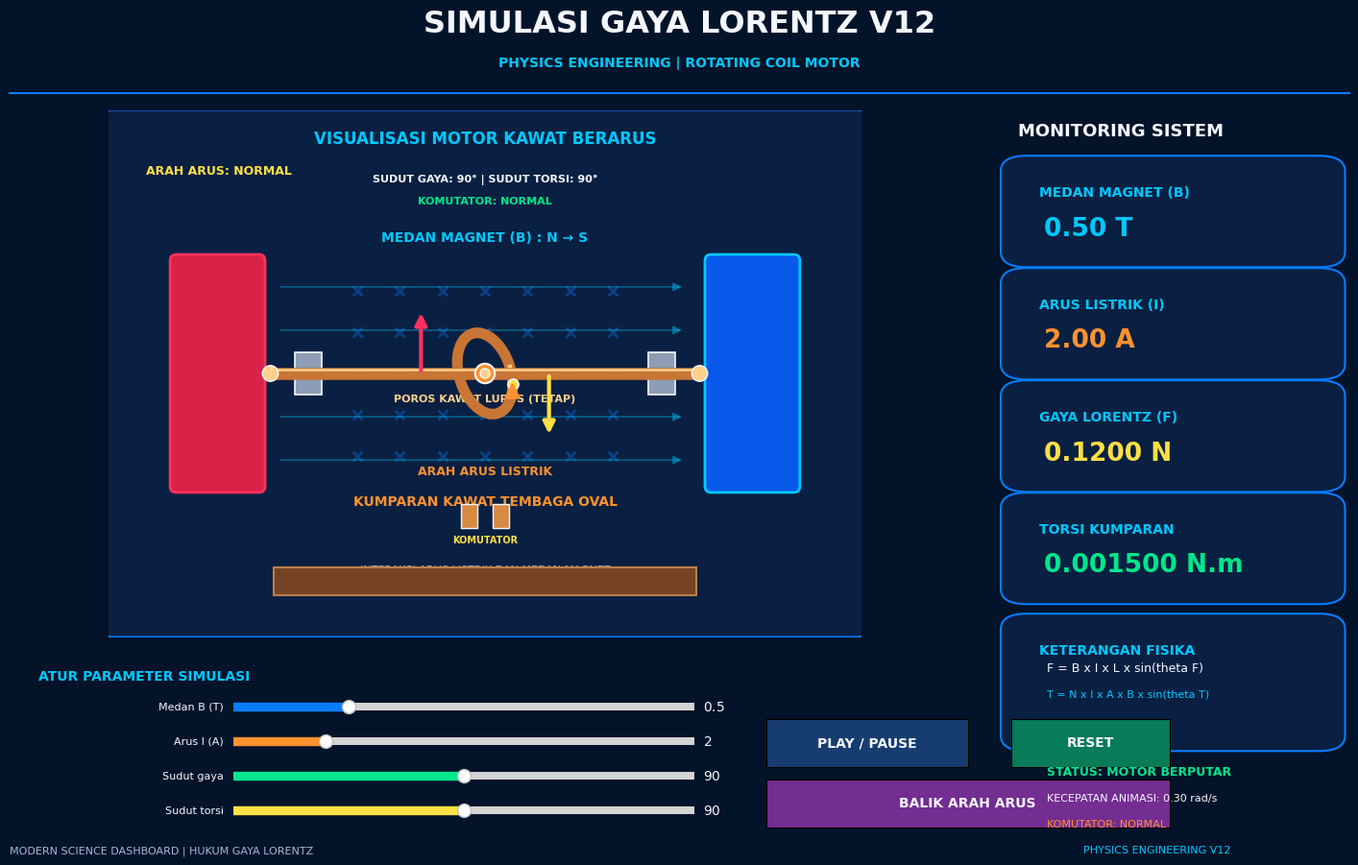

This figure's Python source:

import numpy as np
import matplotlib.pyplot as plt
from matplotlib.patches import (
    Rectangle, Circle, FancyArrowPatch, FancyBboxPatch
)
from matplotlib.widgets import Slider, Button
from matplotlib.animation import FuncAnimation

# ==========================================================
# SIMULASI GAYA LORENTZ V12
# POROS TETAP DIAM, KUMPARAN OVAL BERPUTAR MENGELILINGI POROS
# ==========================================================

# PARAMETER AWAL
B_AWAL = 0.5
I_AWAL = 2.0

PANJANG = 0.12
JUMLAH_LILITAN = 1
LUAS_LILITAN = 0.0015

SUDUT_GAYA_AWAL = 90
SUDUT_TORSI_AWAL = 90

B = B_AWAL
I = I_AWAL

sudut_gaya = SUDUT_GAYA_AWAL
sudut_torsi = SUDUT_TORSI_AWAL

arah_arus = 1
berjalan = True
waktu = 0.0

DT = 0.04

# Ukuran kumparan
LEBAR = 1.75
TINGGI = 1.15
JUMLAH_TITIK_OVAL = 240

# Proyeksi visual 3D
FAKTOR_X = 0.42
FAKTOR_Y = 0.90
FAKTOR_KEDALAMAN = 0.18

# WARNA
BG = "#031329"
PANEL = "#0A2042"
BLUE = "#087CFF"
CYAN = "#00C8FF"
ORANGE = "#FF922E"
COPPER = "#C87535"
RED = "#FF315E"
GREEN = "#00E78B"
WHITE = "#F4F7FF"
YELLOW = "#FFE044"
GREY = "#A8B8D8"

plt.rcParams["font.family"] = "DejaVu Sans"

# ==========================================================
# FUNGSI PROYEKSI 3D KE LAYAR
# ==========================================================

def proyeksi_3d(x, y, z):
    layar_x = x + FAKTOR_X * y
    layar_y = FAKTOR_Y * z - FAKTOR_KEDALAMAN * y
    return layar_x, layar_y


# ==========================================================
# JENDELA UTAMA
# ==========================================================

fig = plt.figure(figsize=(15, 9), facecolor=BG)

try:
    fig.canvas.manager.set_window_title(
        "SIMULASI GAYA LORENTZ V12"
    )
except Exception:
    pass

fig.text(
    0.5, 0.965,
    "SIMULASI GAYA LORENTZ V12",
    ha="center", fontsize=23,
    color=WHITE, weight="bold"
)

fig.text(
    0.5, 0.925,
    "PHYSICS ENGINEERING | ROTATING COIL MOTOR",
    ha="center", fontsize=10,
    color=CYAN, weight="bold"
)

fig.add_artist(plt.Line2D(
    [0.035, 0.965],
    [0.895, 0.895],
    color=BLUE, linewidth=1.5
))

# ==========================================================
# AREA VISUALISASI
# ==========================================================

ax = fig.add_axes([0.025, 0.265, 0.68, 0.61])

ax.set_facecolor(BG)
ax.set_xlim(-5, 5)
ax.set_ylim(-3.5, 3.5)
ax.set_aspect("equal")
ax.axis("off")

ax.add_patch(FancyBboxPatch(
    (-4.95, -3.4),
    9.9, 6.8,
    boxstyle="round,pad=0.10",
    facecolor=PANEL,
    edgecolor=BLUE,
    linewidth=1.5,
    zorder=-10
))

ax.text(
    0, 3.05,
    "VISUALISASI MOTOR KAWAT BERARUS",
    ha="center", fontsize=12,
    color=CYAN, weight="bold"
)

# ==========================================================
# MEDAN MAGNET
# ==========================================================

simbol_magnet = []

for xx in np.linspace(-1.7, 1.7, 7):
    for yy in np.linspace(-1.1, 1.1, 5):
        simbol, = ax.plot(
            xx, yy,
            marker="x",
            color=BLUE,
            markersize=8,
            markeredgewidth=2,
            alpha=0.7,
            zorder=2
        )
        simbol_magnet.append(simbol)

panah_magnet = []

for yy in np.linspace(-1.15, 1.15, 5):
    panah = FancyArrowPatch(
        (-2.75, yy),
        (2.65, yy),
        arrowstyle="-|>",
        mutation_scale=13,
        color=CYAN,
        linewidth=1.3,
        alpha=0.6,
        zorder=3
    )
    ax.add_patch(panah)
    panah_magnet.append(panah)

ax.text(
    0, 1.75,
    "MEDAN MAGNET (B) : N → S",
    ha="center", fontsize=10,
    color=CYAN, weight="bold"
)

# ==========================================================
# MAGNET N DAN S
# ==========================================================

ax.add_patch(FancyBboxPatch(
    (-4.1, -1.5),
    1.1, 3,
    boxstyle="round,pad=0.08",
    facecolor="#D92346",
    edgecolor=RED,
    linewidth=2,
    zorder=4
))

ax.text(
    -3.55, 0, "N",
    ha="center", va="center",
    fontsize=32, color=WHITE,
    weight="bold"
)

ax.add_patch(FancyBboxPatch(
    (3.0, -1.5),
    1.1, 3,
    boxstyle="round,pad=0.08",
    facecolor="#0759E9",
    edgecolor=CYAN,
    linewidth=2,
    zorder=4
))

ax.text(
    3.55, 0, "S",
    ha="center", va="center",
    fontsize=32, color=WHITE,
    weight="bold"
)

# ==========================================================
# MEJA DAN PENYANGGA
# ==========================================================

ax.add_patch(Rectangle(
    (-2.8, -2.95),
    5.6, 0.38,
    facecolor="#754324",
    edgecolor="#BD8049",
    linewidth=1.5,
    zorder=4
))

for px in (-2.35, 2.35):
    ax.add_patch(Rectangle(
        (px - 0.18, -0.28),
        0.36, 0.56,
        facecolor="#8C9DB5",
        edgecolor=WHITE,
        linewidth=1.2,
        zorder=5
    ))

# ==========================================================
# POROS KAWAT LURUS HORIZONTAL
# BAGIAN INI TIDAK PERNAH DIANIMASIKAN
# ==========================================================

poros, = ax.plot(
    [-2.85, 2.85],
    [0, 0],
    color=COPPER,
    linewidth=9,
    solid_capstyle="round",
    zorder=13
)

poros_cahaya, = ax.plot(
    [-2.85, 2.85],
    [0.045, 0.045],
    color="#FFD18A",
    linewidth=1.8,
    zorder=14
)

ax.add_patch(Circle(
    (-2.85, 0), 0.105,
    facecolor="#FFD18A",
    edgecolor=WHITE,
    linewidth=1,
    zorder=15
))

ax.add_patch(Circle(
    (2.85, 0), 0.105,
    facecolor="#FFD18A",
    edgecolor=WHITE,
    linewidth=1,
    zorder=15
))

ax.text(
    0, -0.38,
    "POROS KAWAT LURUS (TETAP)",
    ha="center", fontsize=8,
    color="#FFD18A", weight="bold"
)

# ==========================================================
# KUMPARAN OVAL YANG MENGELILINGI POROS
#
# Kumparan berada pada bidang Y-Z.
# Poros berada pada arah X.
# Hanya koordinat kumparan yang berubah saat animasi.
# ==========================================================

sudut_oval = np.linspace(
    0, 2 * np.pi,
    JUMLAH_TITIK_OVAL,
    endpoint=False
)

radius_horizontal = LEBAR / 2
radius_vertikal = TINGGI / 2

# Posisi awal kumparan
y_awal = radius_horizontal * np.cos(sudut_oval)
z_awal = radius_vertikal * np.sin(sudut_oval)
x_awal = np.zeros_like(y_awal)

layar_x_awal, layar_y_awal = proyeksi_3d(
    x_awal, y_awal, z_awal
)

# Kawat utama kumparan
kumparan, = ax.plot(
    layar_x_awal,
    layar_y_awal,
    color=COPPER,
    linewidth=8,
    solid_capstyle="round",
    zorder=10
)

# Lapisan kilau kawat
kumparan_cahaya, = ax.plot(
    [], [],
    color="#FFD18A",
    linewidth=3,
    zorder=11
)

# Penanda material yang menempel pada kumparan
penanda_putaran, = ax.plot(
    [], [],
    linestyle="None",
    marker="o",
    markersize=8,
    markerfacecolor=YELLOW,
    markeredgecolor=WHITE,
    markeredgewidth=1.2,
    zorder=16
)

# Pusat poros
pusat = Circle(
    (0, 0),
    0.13,
    facecolor=ORANGE,
    edgecolor=WHITE,
    linewidth=1.5,
    zorder=17
)
ax.add_patch(pusat)

ax.add_patch(Circle(
    (0, 0),
    0.065,
    facecolor="#FFD18A",
    edgecolor=WHITE,
    linewidth=1,
    zorder=18
))

# ==========================================================
# KOMUTATOR
# ==========================================================

komutator_kiri = Rectangle(
    (-0.32, -2.05),
    0.22, 0.32,
    facecolor="#D78A42",
    edgecolor=WHITE,
    linewidth=1,
    zorder=8
)

komutator_kanan = Rectangle(
    (0.10, -2.05),
    0.22, 0.32,
    facecolor="#D78A42",
    edgecolor=WHITE,
    linewidth=1,
    zorder=8
)

ax.add_patch(komutator_kiri)
ax.add_patch(komutator_kanan)

ax.text(
    0, -2.25,
    "KOMUTATOR",
    ha="center", fontsize=7,
    color=YELLOW, weight="bold"
)

# ==========================================================
# PANAH ARUS DAN GAYA
# ==========================================================

panah_arus = FancyArrowPatch(
    (0, 0), (0, 0),
    arrowstyle="-|>",
    mutation_scale=20,
    color=ORANGE,
    linewidth=3,
    zorder=19
)
ax.add_patch(panah_arus)

panah_gaya_kiri = FancyArrowPatch(
    (0, 0), (0, 0),
    arrowstyle="-|>",
    mutation_scale=18,
    color=RED,
    linewidth=3,
    zorder=20
)

panah_gaya_kanan = FancyArrowPatch(
    (0, 0), (0, 0),
    arrowstyle="-|>",
    mutation_scale=18,
    color=YELLOW,
    linewidth=3,
    zorder=20
)

ax.add_patch(panah_gaya_kiri)
ax.add_patch(panah_gaya_kanan)

teks_arus = ax.text(
    0, -1.35,
    "ARAH ARUS LISTRIK",
    ha="center", fontsize=9,
    color=ORANGE, weight="bold"
)

ax.text(
    0, -1.75,
    "KUMPARAN KAWAT TEMBAGA OVAL",
    ha="center", fontsize=10,
    color=ORANGE, weight="bold"
)

teks_arah = ax.text(
    -4.5, 2.65,
    "ARAH ARUS: NORMAL",
    fontsize=9, color=YELLOW,
    weight="bold"
)

teks_sudut = ax.text(
    0, 2.55,
    "SUDUT GAYA: 90° | SUDUT TORSI: 90°",
    ha="center", fontsize=8,
    color=WHITE, weight="bold"
)

teks_komutator = ax.text(
    0, 2.25,
    "KOMUTATOR: NORMAL",
    ha="center", fontsize=8,
    color=GREEN, weight="bold"
)

ax.text(
    0, -2.65,
    "INTERAKSI ARUS LISTRIK DAN MEDAN MAGNET",
    ha="center", fontsize=8,
    color=GREY
)

# ==========================================================
# DASHBOARD
# ==========================================================

fig.text(
    0.735, 0.845,
    "MONITORING SISTEM",
    fontsize=13, color=WHITE,
    weight="bold"
)


def buat_panel(x, y, width, height, judul):

    panel = FancyBboxPatch(
        (x, y),
        width, height,
        boxstyle="round,pad=0.012,rounding_size=0.018",
        transform=fig.transFigure,
        facecolor=PANEL,
        edgecolor=BLUE,
        linewidth=1.5,
        zorder=-1
    )

    fig.add_artist(panel)

    fig.text(
        x + 0.015,
        y + height - 0.035,
        judul,
        fontsize=10,
        color=CYAN,
        weight="bold"
    )


def buat_kartu(x, y, judul, warna):

    buat_panel(x, y, 0.215, 0.105, judul)

    return fig.text(
        x + 0.018,
        y + 0.025,
        "0.00",
        fontsize=19,
        color=warna,
        weight="bold"
    )


teks_B = buat_kartu(
    0.735, 0.705,
    "MEDAN MAGNET (B)", CYAN
)

teks_I = buat_kartu(
    0.735, 0.575,
    "ARUS LISTRIK (I)", ORANGE
)

teks_F = buat_kartu(
    0.735, 0.445,
    "GAYA LORENTZ (F)", YELLOW
)

teks_tau = buat_kartu(
    0.735, 0.315,
    "TORSI KUMPARAN", GREEN
)

buat_panel(
    0.735, 0.145,
    0.215, 0.135,
    "KETERANGAN FISIKA"
)

fig.text(
    0.755, 0.225,
    "F = B x I x L x sin(theta F)",
    fontsize=9, color=WHITE
)

fig.text(
    0.755, 0.195,
    "T = N x I x A x B x sin(theta T)",
    fontsize=8, color=CYAN
)

teks_status = fig.text(
    0.755, 0.105,
    "STATUS: MOTOR BERPUTAR",
    fontsize=9, color=GREEN,
    weight="bold"
)

teks_kecepatan = fig.text(
    0.755, 0.075,
    "KECEPATAN ANIMASI: 0.00 rad/s",
    fontsize=8, color=WHITE
)

teks_status_komutator = fig.text(
    0.755, 0.045,
    "KOMUTATOR: NORMAL",
    fontsize=8, color=ORANGE
)

# ==========================================================
# PERHITUNGAN FISIKA
# ==========================================================

def hitung_gaya():

    theta = np.radians(sudut_gaya)

    return (
        B * I * PANJANG *
        np.sin(theta)
    )


def hitung_torsi():

    theta = np.radians(sudut_torsi)

    return (
        JUMLAH_LILITAN *
        I *
        LUAS_LILITAN *
        B *
        np.sin(theta)
    )


# ==========================================================
# UPDATE DASHBOARD
# ==========================================================

def perbarui_panel():

    gaya = hitung_gaya()
    torsi = hitung_torsi()

    teks_B.set_text(f"{B:.2f} T")
    teks_I.set_text(f"{I:.2f} A")
    teks_F.set_text(f"{abs(gaya):.4f} N")
    teks_tau.set_text(f"{abs(torsi):.6f} N.m")

    teks_sudut.set_text(
        f"SUDUT GAYA: {sudut_gaya:.0f}° | "
        f"SUDUT TORSI: {sudut_torsi:.0f}°"
    )


# ==========================================================
# ANIMASI KUMPARAN
# POROS TETAP DIAM, KUMPARAN YANG BERPUTAR
# ==========================================================

def perbarui_visual(frame=None):

    global waktu

    torsi = abs(hitung_torsi())

    # Kecepatan visual mengikuti besar torsi
    kecepatan_visual = min(
        torsi * 200,
        3.0
    )

    if B <= 0 or I <= 0:
        kecepatan_visual = 0.0

    if berjalan and kecepatan_visual > 0:
        waktu += DT * kecepatan_visual * arah_arus

    fase = waktu

    # ------------------------------------------------------
    # ROTASI SELURUH KAWAT KUMPARAN PADA POROS HORIZONTAL
    # ------------------------------------------------------

    # Kumparan berbentuk oval pada bidang Y-Z.
    # Rotasi terjadi terhadap sumbu X.
    #
    # Poros lurus berada pada sumbu X dan tidak diubah.
    # Hanya koordinat Y dan Z kumparan yang berubah.

    y_putar = (
        y_awal * np.cos(fase)
        - z_awal * np.sin(fase)
    )

    z_putar = (
        y_awal * np.sin(fase)
        + z_awal * np.cos(fase)
    )

    x_putar = np.zeros_like(y_putar)

    layar_x, layar_y = proyeksi_3d(
        x_putar,
        y_putar,
        z_putar
    )

    # Mengubah posisi seluruh kawat oval
    kumparan.set_data(
        layar_x,
        layar_y
    )

    # ------------------------------------------------------
    # PENANDA MATERIAL MENEMPEL PADA KUMPARAN
    # ------------------------------------------------------

    sudut_penanda = fase * 0.8

    y_titik = (
        radius_horizontal * np.cos(sudut_penanda)
        * np.cos(fase)
        - radius_vertikal * np.sin(sudut_penanda)
        * np.sin(fase)
    )

    z_titik = (
        radius_horizontal * np.cos(sudut_penanda)
        * np.sin(fase)
        + radius_vertikal * np.sin(sudut_penanda)
        * np.cos(fase)
    )

    titik_x, titik_y = proyeksi_3d(
        0, y_titik, z_titik
    )

    penanda_putaran.set_data(
        [titik_x],
        [titik_y]
    )

    # ------------------------------------------------------
    # KILAU BERGERAK DI SEPANJANG KAWAT KUMPARAN
    # ------------------------------------------------------

    indeks = int(
        (fase * 25) % JUMLAH_TITIK_OVAL
    )

    indeks_cahaya = (
        np.arange(indeks, indeks + 18)
        % JUMLAH_TITIK_OVAL
    )

    kumparan_cahaya.set_data(
        layar_x[indeks_cahaya],
        layar_y[indeks_cahaya]
    )

    # ------------------------------------------------------
    # KOMUTATOR
    # ------------------------------------------------------

    setengah_putaran = int(
        np.floor(abs(fase) / np.pi)
    )

    arah_komutator = (
        1 if setengah_putaran % 2 == 0 else -1
    )

    arah_total = arah_arus * arah_komutator

    if arah_komutator == 1:

        teks_komutator.set_text(
            "KOMUTATOR: NORMAL"
        )

        teks_komutator.set_color(GREEN)

        teks_status_komutator.set_text(
            "KOMUTATOR: NORMAL"
        )

    else:

        teks_komutator.set_text(
            "KOMUTATOR: ARUS DIBALIK"
        )

        teks_komutator.set_color(YELLOW)

        teks_status_komutator.set_text(
            "KOMUTATOR: ARUS DIBALIK"
        )

    # ------------------------------------------------------
    # PANAH ARUS MENGIKUTI KAWAT KUMPARAN
    # ------------------------------------------------------

    indeks_arus = int(
        (abs(fase) / (2 * np.pi))
        * JUMLAH_TITIK_OVAL
    ) % JUMLAH_TITIK_OVAL

    indeks_sebelumnya = (
        indeks_arus - 5 * arah_total
    ) % JUMLAH_TITIK_OVAL

    indeks_sesudahnya = (
        indeks_arus + 5 * arah_total
    ) % JUMLAH_TITIK_OVAL

    awal = (
        layar_x[indeks_sebelumnya],
        layar_y[indeks_sebelumnya]
    )

    akhir = (
        layar_x[indeks_sesudahnya],
        layar_y[indeks_sesudahnya]
    )

    panah_arus.set_positions(
        awal,
        akhir
    )

    # ------------------------------------------------------
    # PANAH GAYA LORENTZ
    # ------------------------------------------------------

    gaya = abs(hitung_gaya())

    panjang_panah = min(
        gaya * 7.0,
        1.1
    )

    posisi_kiri = (-0.85, 0.0)
    posisi_kanan = (0.85, 0.0)

    if panjang_panah > 0.001:

        arah = arah_total

        panah_gaya_kiri.set_positions(
            posisi_kiri,
            (
                posisi_kiri[0],
                posisi_kiri[1] + panjang_panah * arah
            )
        )

        panah_gaya_kanan.set_positions(
            posisi_kanan,
            (
                posisi_kanan[0],
                posisi_kanan[1] - panjang_panah * arah
            )
        )

        panah_gaya_kiri.set_visible(True)
        panah_gaya_kanan.set_visible(True)

    else:

        panah_gaya_kiri.set_visible(False)
        panah_gaya_kanan.set_visible(False)

    # ------------------------------------------------------
    # INTENSITAS MEDAN MAGNET
    # ------------------------------------------------------

    intensitas = min(B / 2.0, 1.0)

    for simbol in simbol_magnet:

        simbol.set_alpha(
            0.15 + 0.85 * intensitas
        )

        simbol.set_markersize(
            5 + 7 * intensitas
        )

    for panah in panah_magnet:

        panah.set_alpha(
            0.15 + 0.85 * intensitas
        )

        panah.set_linewidth(
            0.8 + 1.8 * intensitas
        )

    # ------------------------------------------------------
    # ARAH ARUS MANUAL
    # ------------------------------------------------------

    if arah_arus == 1:

        teks_arah.set_text(
            "ARAH ARUS: NORMAL"
        )

        teks_arus.set_color(ORANGE)

    else:

        teks_arah.set_text(
            "ARAH ARUS: DIBALIK"
        )

        teks_arus.set_color(RED)

    # ------------------------------------------------------
    # STATUS MOTOR
    # ------------------------------------------------------

    if B <= 0 or I <= 0:

        teks_status.set_text(
            "STATUS: TIDAK ADA ARUS / MEDAN"
        )

        teks_status.set_color(RED)

    elif kecepatan_visual <= 0:

        teks_status.set_text(
            "STATUS: TORSI NOL"
        )

        teks_status.set_color(YELLOW)

    elif berjalan:

        teks_status.set_text(
            "STATUS: MOTOR BERPUTAR"
        )

        teks_status.set_color(GREEN)

    else:

        teks_status.set_text(
            "STATUS: MOTOR DIJEDA"
        )

        teks_status.set_color(RED)

    teks_kecepatan.set_text(
        f"KECEPATAN ANIMASI: {kecepatan_visual:.2f} rad/s"
    )

    perbarui_panel()

    return (
        kumparan,
        kumparan_cahaya,
        penanda_putaran,
        panah_arus,
        panah_gaya_kiri,
        panah_gaya_kanan
    )


# ==========================================================
# SLIDER PARAMETER
# ==========================================================

fig.text(
    0.055, 0.215,
    "ATUR PARAMETER SIMULASI",
    fontsize=10, color=CYAN,
    weight="bold"
)

ax_B = fig.add_axes(
    [0.19, 0.175, 0.32, 0.018],
    facecolor=PANEL
)

slider_B = Slider(
    ax_B, "Medan B (T)",
    0, 2, valinit=B_AWAL,
    color=BLUE
)

ax_I = fig.add_axes(
    [0.19, 0.135, 0.32, 0.018],
    facecolor=PANEL
)

slider_I = Slider(
    ax_I, "Arus I (A)",
    0, 10, valinit=I_AWAL,
    color=ORANGE
)

ax_sudut_gaya = fig.add_axes(
    [0.19, 0.095, 0.32, 0.018],
    facecolor=PANEL
)

slider_sudut_gaya = Slider(
    ax_sudut_gaya, "Sudut gaya",
    0, 180,
    valinit=SUDUT_GAYA_AWAL,
    valstep=1,
    color=GREEN
)

ax_sudut_torsi = fig.add_axes(
    [0.19, 0.055, 0.32, 0.018],
    facecolor=PANEL
)

slider_sudut_torsi = Slider(
    ax_sudut_torsi, "Sudut torsi",
    0, 180,
    valinit=SUDUT_TORSI_AWAL,
    valstep=1,
    color=YELLOW
)

for slider in (
    slider_B,
    slider_I,
    slider_sudut_gaya,
    slider_sudut_torsi
):

    slider.label.set_color(WHITE)
    slider.valtext.set_color(WHITE)
    slider.label.set_fontsize(8)


# ==========================================================
# CALLBACK SLIDER
# ==========================================================

def ubah_B(nilai):

    global B
    B = nilai

    perbarui_visual()
    fig.canvas.draw_idle()


def ubah_I(nilai):

    global I
    I = nilai

    perbarui_visual()
    fig.canvas.draw_idle()


def ubah_sudut_gaya(nilai):

    global sudut_gaya
    sudut_gaya = nilai

    perbarui_visual()
    fig.canvas.draw_idle()


def ubah_sudut_torsi(nilai):

    global sudut_torsi
    sudut_torsi = nilai

    perbarui_visual()
    fig.canvas.draw_idle()


slider_B.on_changed(ubah_B)
slider_I.on_changed(ubah_I)
slider_sudut_gaya.on_changed(ubah_sudut_gaya)
slider_sudut_torsi.on_changed(ubah_sudut_torsi)


# ==========================================================
# TOMBOL
# ==========================================================

ax_play = fig.add_axes(
    [0.56, 0.115, 0.14, 0.055]
)

tombol_play = Button(
    ax_play,
    "PLAY / PAUSE",
    color="#173D70",
    hovercolor="#2865A5"
)

tombol_play.label.set_color(WHITE)
tombol_play.label.set_fontweight("bold")

ax_reset = fig.add_axes(
    [0.73, 0.115, 0.11, 0.055]
)

tombol_reset = Button(
    ax_reset,
    "RESET",
    color="#087B58",
    hovercolor="#00A875"
)

tombol_reset.label.set_color(WHITE)
tombol_reset.label.set_fontweight("bold")

ax_reverse = fig.add_axes(
    [0.56, 0.045, 0.28, 0.055]
)

tombol_reverse = Button(
    ax_reverse,
    "BALIK ARAH ARUS",
    color="#742D91",
    hovercolor="#9B42BD"
)

tombol_reverse.label.set_color(WHITE)
tombol_reverse.label.set_fontweight("bold")


# ==========================================================
# PLAY / PAUSE
# ==========================================================

def play_pause(event):

    global berjalan

    berjalan = not berjalan

    if berjalan:
        animasi.event_source.start()
    else:
        animasi.event_source.stop()

    perbarui_visual()
    fig.canvas.draw_idle()


# ==========================================================
# RESET
# ==========================================================

def reset(event):

    global B, I
    global sudut_gaya, sudut_torsi
    global arah_arus, berjalan, waktu

    B = B_AWAL
    I = I_AWAL

    sudut_gaya = SUDUT_GAYA_AWAL
    sudut_torsi = SUDUT_TORSI_AWAL

    arah_arus = 1
    waktu = 0.0
    berjalan = True

    semua_slider = (
        slider_B,
        slider_I,
        slider_sudut_gaya,
        slider_sudut_torsi
    )

    for slider in semua_slider:
        slider.eventson = False

    slider_B.set_val(B_AWAL)
    slider_I.set_val(I_AWAL)
    slider_sudut_gaya.set_val(SUDUT_GAYA_AWAL)
    slider_sudut_torsi.set_val(SUDUT_TORSI_AWAL)

    for slider in semua_slider:
        slider.eventson = True

    animasi.event_source.start()

    perbarui_visual()
    fig.canvas.draw_idle()


# ==========================================================
# BALIK ARAH ARUS
# ==========================================================

def balik_arus(event):

    global arah_arus

    arah_arus *= -1

    perbarui_visual()
    fig.canvas.draw_idle()


tombol_play.on_clicked(play_pause)
tombol_reset.on_clicked(reset)
tombol_reverse.on_clicked(balik_arus)


# ==========================================================
# FOOTER
# ==========================================================

fig.text(
    0.035, 0.015,
    "MODERN SCIENCE DASHBOARD | HUKUM GAYA LORENTZ",
    fontsize=8, color=GREY
)

fig.text(
    0.78, 0.015,
    "PHYSICS ENGINEERING V12",
    fontsize=8, color=CYAN
)


# ==========================================================
# ANIMASI
# ==========================================================

perbarui_visual()

animasi = FuncAnimation(
    fig,
    perbarui_visual,
    interval=40,
    blit=False,
    cache_frame_data=False
)


# ==========================================================
# INFORMASI TERMINAL
# ==========================================================

print("=" * 60)
print("SIMULASI GAYA LORENTZ V12")
print("=" * 60)

print(f"Medan magnet       : {B:.2f} T")
print(f"Arus listrik       : {I:.2f} A")
print(f"Panjang kawat      : {PANJANG:.3f} m")
print(f"Sudut gaya         : {sudut_gaya} derajat")
print(f"Sudut torsi        : {sudut_torsi} derajat")
print(f"Jumlah lilitan     : {JUMLAH_LILITAN}")
print(f"Luas kumparan      : {LUAS_LILITAN:.6f} m2")

print("-" * 60)

print(f"Gaya Lorentz       : {hitung_gaya():.6f} N")
print(f"Torsi motor        : {hitung_torsi():.8f} N.m")

print("=" * 60)

plt.show()
